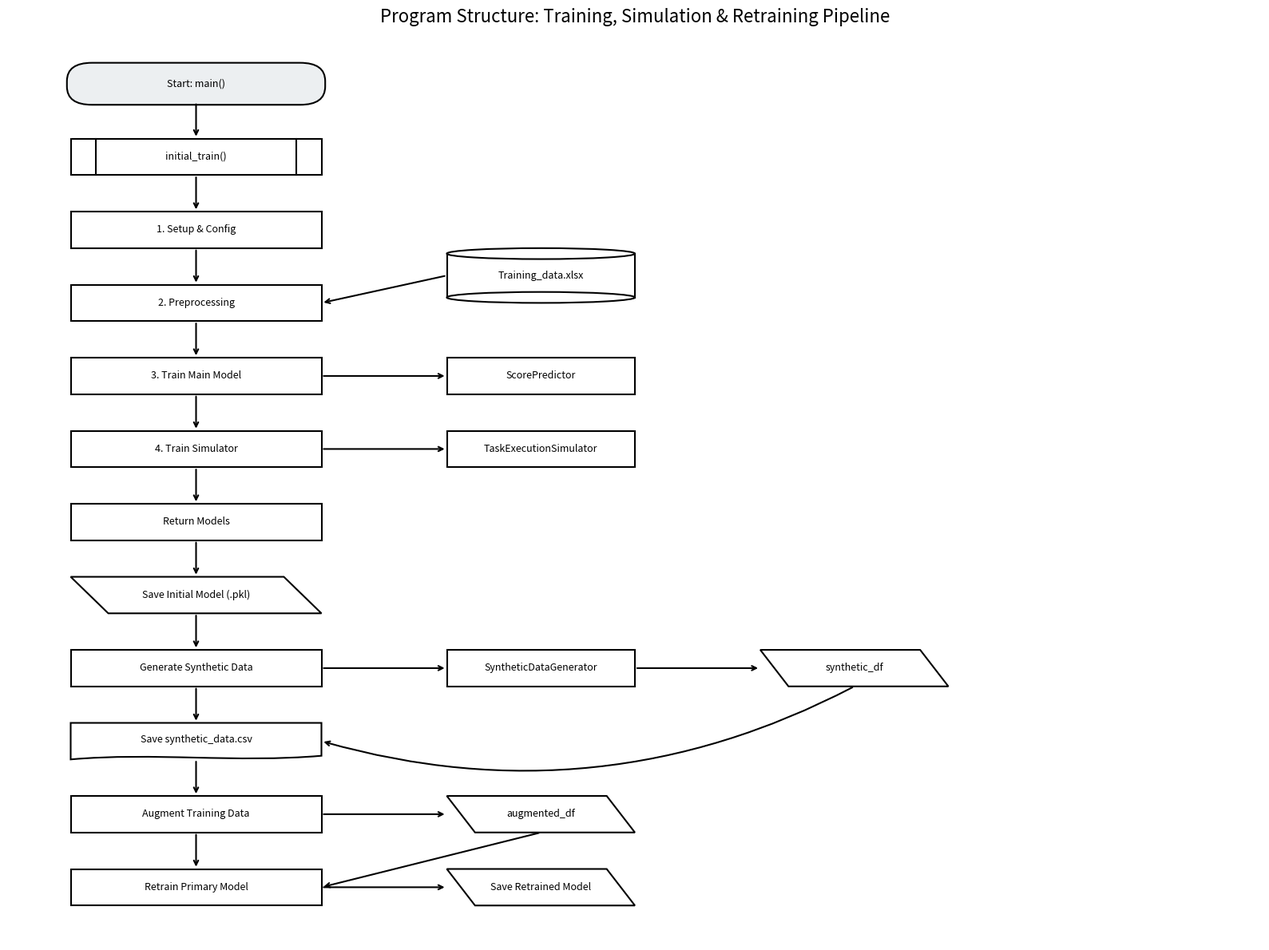

Reproduce this figure in Python.
import matplotlib.pyplot as plt
import matplotlib.patches as patches
from matplotlib.path import Path
import numpy as np

def draw_flowchart():
    fig, ax = plt.subplots(figsize=(16, 12))
    ax.set_xlim(0, 100)
    ax.set_ylim(0, 100)
    ax.axis('off')

    # --- Shape Helpers ---

    def draw_text(x, y, w, h, text):
        ax.text(x + w/2, y + h/2, text, ha='center', va='center', fontsize=9, wrap=True)

    def draw_terminal(x, y, w, h, text, color='#eceff1', edge='black'):
        # Stadium shape / Rounded Rectangle
        box = patches.FancyBboxPatch((x, y), w, h, boxstyle="round,pad=0.3,rounding_size=2", 
                                     linewidth=1.5, edgecolor=edge, facecolor=color)
        ax.add_patch(box)
        draw_text(x, y, w, h, text)
        return (x + w/2, y, x + w/2, y + h)

    def draw_process(x, y, w, h, text, color='#ffffff', edge='black'):
        # Rectangle
        rect = patches.Rectangle((x, y), w, h, linewidth=1.5, edgecolor=edge, facecolor=color)
        ax.add_patch(rect)
        draw_text(x, y, w, h, text)
        return (x + w/2, y, x + w/2, y + h)
    
    def draw_predefined_process(x, y, w, h, text, color='#ffffff', edge='black'):
        # Rectangle with double vertical lines
        rect = patches.Rectangle((x, y), w, h, linewidth=1.5, edgecolor=edge, facecolor=color)
        ax.add_patch(rect)
        # Inner lines
        ax.plot([x + w*0.1, x + w*0.1], [y, y+h], color=edge, linewidth=1.5)
        ax.plot([x + w*0.9, x + w*0.9], [y, y+h], color=edge, linewidth=1.5)
        draw_text(x, y, w, h, text)
        return (x + w/2, y, x + w/2, y + h)

    def draw_io(x, y, w, h, text, color='#ffffff', edge='black'):
        # Parallelogram
        skew = w * 0.15
        verts = [
            (x + skew, y),          # Bottom-left
            (x + w, y),             # Bottom-right
            (x + w - skew, y + h),  # Top-right
            (x, y + h),             # Top-left
            (x + skew, y),          # Close
        ]
        codes = [Path.MOVETO, Path.LINETO, Path.LINETO, Path.LINETO, Path.CLOSEPOLY]
        path = Path(verts, codes)
        patch = patches.PathPatch(path, facecolor=color, edgecolor=edge, linewidth=1.5)
        ax.add_patch(patch)
        draw_text(x, y, w, h, text)
        return (x + w/2, y, x + w/2, y + h)

    def draw_database(x, y, w, h, text, color='#ffffff', edge='black'):
        # Cylinder
        # Top ellipse
        ellipse_h = h * 0.2
        
        # Body (Rectangle part)
        rect = patches.Rectangle((x, y + ellipse_h/2), w, h - ellipse_h, linewidth=0, facecolor=color)
        ax.add_patch(rect)
        
        # Bottom ellipse (full)
        bottom_ellipse = patches.Ellipse((x + w/2, y + ellipse_h/2), w, ellipse_h, facecolor=color, edgecolor=edge, linewidth=1.5)
        ax.add_patch(bottom_ellipse)
        
        # Side lines
        ax.plot([x, x], [y + ellipse_h/2, y + h - ellipse_h/2], color=edge, linewidth=1.5)
        ax.plot([x + w, x + w], [y + ellipse_h/2, y + h - ellipse_h/2], color=edge, linewidth=1.5)
        
        # Top ellipse (full)
        top_ellipse = patches.Ellipse((x + w/2, y + h - ellipse_h/2), w, ellipse_h, facecolor=color, edgecolor=edge, linewidth=1.5)
        ax.add_patch(top_ellipse)
        
        draw_text(x, y, w, h, text)
        return (x + w/2, y, x + w/2, y + h)

    def draw_document(x, y, w, h, text, color='#ffffff', edge='black'):
        # Rectangle with wavy bottom
        wave_h = h * 0.1
        
        verts = [
            (x, y + h),             # Top-left
            (x + w, y + h),         # Top-right
            (x + w, y + wave_h),    # Bottom-right start
            # Wave approximation (Bezier)
            (x + w * 0.75, y - wave_h), # Control point 1
            (x + w * 0.5, y + wave_h),  # Mid point
            (x + w * 0.25, y + wave_h*2), # Control point 2
            (x, y + wave_h),        # Bottom-left end
            (x, y + h),             # Close
        ]
        # Simplified wave: Line to bottom-right, then curve to bottom-left
        # Let's use a simpler path for the wave
        verts = [
            (x, y + h),
            (x + w, y + h),
            (x + w, y + wave_h),
            (x + w * 0.66, y - wave_h),
            (x + w * 0.33, y + 2*wave_h),
            (x, y),
            (x, y + h)
        ]
        
        codes = [Path.MOVETO, Path.LINETO, Path.LINETO, Path.CURVE4, Path.CURVE4, Path.CURVE4, Path.CLOSEPOLY]
        
        path = Path(verts, codes)
        patch = patches.PathPatch(path, facecolor=color, edgecolor=edge, linewidth=1.5)
        ax.add_patch(patch)
        draw_text(x, y + wave_h, w, h - wave_h, text) # Adjust text pos
        return (x + w/2, y, x + w/2, y + h)

    def draw_arrow(x1, y1, x2, y2, connectionstyle="arc3,rad=0"):
        ax.annotate("", xy=(x2, y2), xytext=(x1, y1),
                    arrowprops=dict(arrowstyle="->", lw=1.5, color='black', connectionstyle=connectionstyle))

    # --- Main Execution Flow (Left Column) ---
    
    # Start
    draw_terminal(5, 92, 20, 4, "Start: main()")
    draw_arrow(15, 92, 15, 88)
    
    # Initial Training Phase (Predefined Process as it calls other modules)
    draw_predefined_process(5, 84, 20, 4, "initial_train()")
    draw_arrow(15, 84, 15, 80)

    # 1. Setup
    draw_process(5, 76, 20, 4, "1. Setup & Config")
    draw_arrow(15, 76, 15, 72)

    # 2. Preprocessing
    draw_process(5, 68, 20, 4, "2. Preprocessing")
    draw_arrow(15, 68, 15, 64)

    # 3. Train Main
    draw_process(5, 60, 20, 4, "3. Train Main Model")
    draw_arrow(15, 60, 15, 56)

    # 4. Train Sim
    draw_process(5, 52, 20, 4, "4. Train Simulator")
    draw_arrow(15, 52, 15, 48)

    # Return Models
    draw_process(5, 44, 20, 4, "Return Models")
    draw_arrow(15, 44, 15, 40)

    # Save Initial Model (IO)
    draw_io(5, 36, 20, 4, "Save Initial Model (.pkl)")
    draw_arrow(15, 36, 15, 32)

    # Generate Synthetic Data
    draw_process(5, 28, 20, 4, "Generate Synthetic Data")
    draw_arrow(15, 28, 15, 24)

    # Save CSV (Document)
    draw_document(5, 20, 20, 4, "Save synthetic_data.csv")
    draw_arrow(15, 20, 15, 16)

    # Augment Data
    draw_process(5, 12, 20, 4, "Augment Training Data")
    draw_arrow(15, 12, 15, 8)

    # Retrain
    draw_process(5, 4, 20, 4, "Retrain Primary Model")
    
    # --- Data & Objects (Right Side) ---
    
    # Data Sources (Database)
    draw_database(35, 70, 15, 6, "Training_data.xlsx")
    draw_arrow(35, 73, 25, 70) # Excel -> Preprocessing

    # Models (Process/Component)
    draw_process(35, 60, 15, 4, "ScorePredictor")
    draw_arrow(25, 62, 35, 62) # Train Main -> Predictor

    draw_process(35, 52, 15, 4, "TaskExecutionSimulator")
    draw_arrow(25, 54, 35, 54) # Train Sim -> Simulator

    # Synthetic Data Flow
    draw_process(35, 28, 15, 4, "SyntheticDataGenerator")
    draw_arrow(25, 30, 35, 30) # Gen Syn -> Generator
    
    # Dataframes (IO)
    draw_io(60, 28, 15, 4, "synthetic_df")
    draw_arrow(50, 30, 60, 30) # Generator -> synthetic_df
    draw_arrow(67.5, 28, 25, 22, connectionstyle="arc3,rad=-0.2") # synthetic_df -> Save CSV

    # Augmentation Flow
    draw_io(35, 12, 15, 4, "augmented_df")
    draw_arrow(25, 14, 35, 14) # Augment -> augmented_df
    
    draw_arrow(42.5, 12, 25, 6) # augmented_df -> Retrain

    # Final Save (IO)
    draw_io(35, 4, 15, 4, "Save Retrained Model")
    draw_arrow(25, 6, 35, 6) # Retrain -> Save

    plt.title("Program Structure: Training, Simulation & Retraining Pipeline", fontsize=16)
    plt.tight_layout()
    plt.savefig('program_structure.png', dpi=300, bbox_inches='tight')
    print("Program structure diagram saved to 'program_structure.png'")
    plt.show()

if __name__ == "__main__":
    draw_flowchart()
